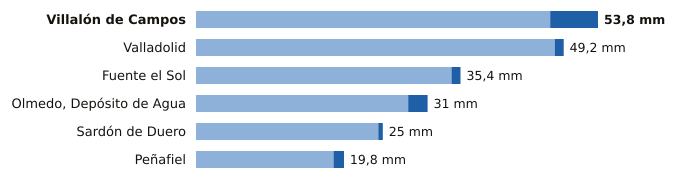

Values plotted in this chart, from the file beside it:
estacion, provincia, indicativo, mm_6_dias_anteriores, mm_hoy, mm_7_dias, horas_de_hoy
Villalón de Campos, Valladolid, 2593D, 47.4, 6.4, 53.8, 15
Valladolid, Valladolid, 2422, 48.0, 1.2, 49.2, 15
Fuente el Sol, Valladolid, 2517A, 34.2, 1.2, 35.4, 11
Olmedo, Depósito de Agua, Valladolid, 2503B, 28.4, 2.6, 31.0, 14
Sardón de Duero, Valladolid, 2172Y, 24.4, 0.6, 25.0, 11
Peñafiel, Valladolid, 2166Y, 18.4, 1.4, 19.8, 12
